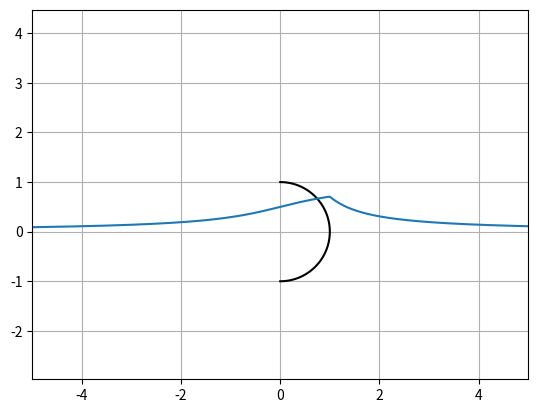

Recreate this plot in Python.
import numpy as np
import matplotlib.pyplot as plt


# berechnet das Potential entlang der z-Achse
# R entspricht dem Kugelradius
# r der z Koordinate
def potential(r,R):
    s = 1 # Ladungsdichte
    #epsilon = 0.000000000008854 # elektrische Feldkonstante
    epsilon = 1

    #return s / (2 * epsilon) * R * (np.sqrt(R**2 / r**2 + 1) - np.sqrt(R**2 - 2 * R / r + 1))

    return s / (2 * epsilon) * (R/r) * (np.sqrt(R**2 + r**2) - np.sqrt(R**2 + r**2 - 2 * r * R))


# Kugelradius R
R = 1

x = np.linspace(-100,100,10000)
y = x.copy()

for i in range(0,len(x)):
    y[i] = potential(x[i],R)

# plotting
# der halbkreis
k = np.linspace(-0.5 * np.pi, 0.5 * np.pi)

plt.plot(R * np.cos(k), R * np.sin(k), color='black')
plt.plot(x, y)

# styling
plt.grid(True)
plt.axis('equal')
plt.ylim(-1.5, 3)
plt.xlim(-5,5)

plt.show()
